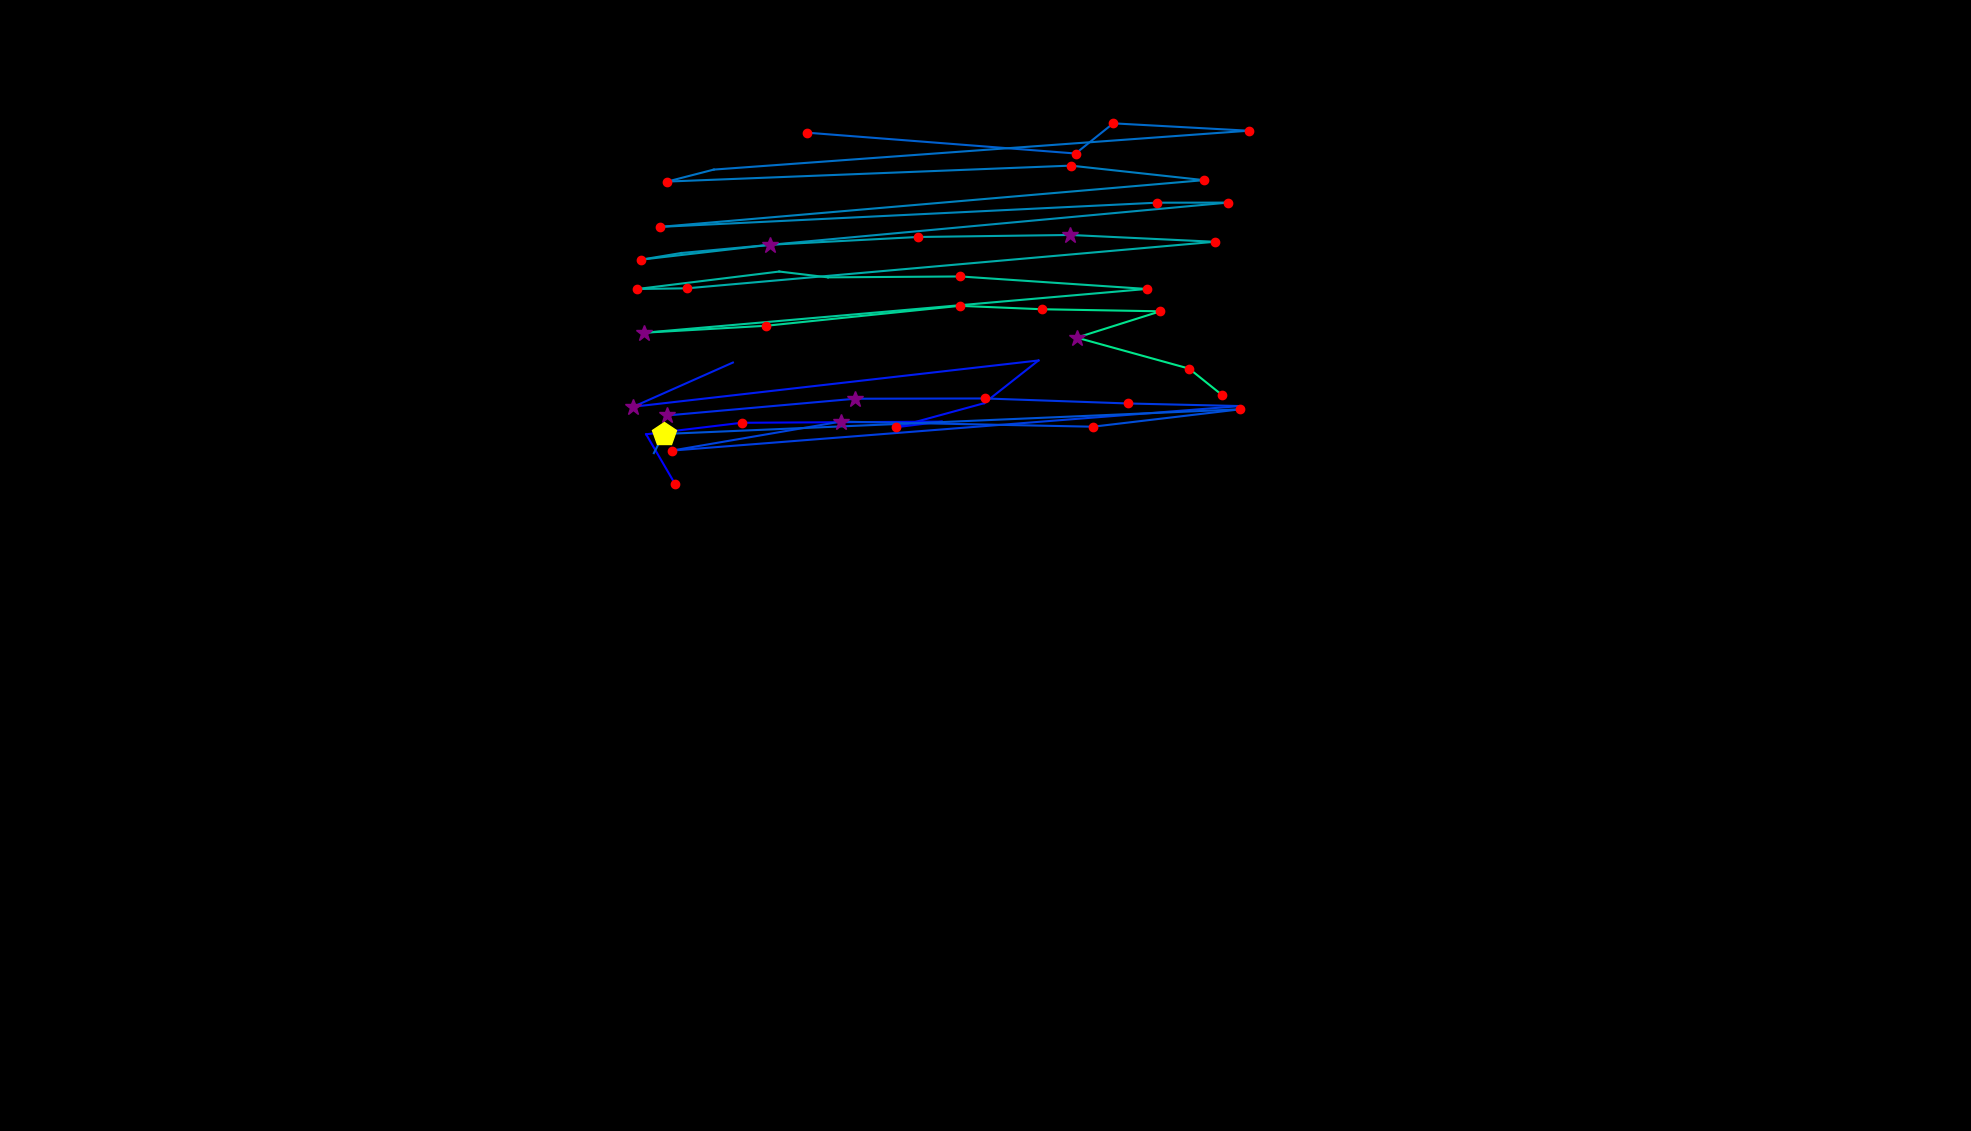

Data behind this chart, as committed beside it:
, fixation_id, timestamp, avg_gaze_x, avg_gaze_y, duration
0, 60.0, 17472, 876.6, 840.4, 144.6
1, 61.0, 17725, 839.1, 904.8, 48.2
2, 62.0, 17978, 963.2, 919.8, 216.9
3, 63.0, 18352, 1223, 921.3, 12.05
4, 64.0, 18424, 1164, 914, 132.5
5, 65.0, 18605, 1278, 945.2, 96.4
6, 66.0, 18749, 1349, 1001, 0.0
7, 67.0, 19075, 822.7, 940.7, 277.1
8, 68.0, 19521, 951.8, 998, 60.25
9, 70.0, 20171, 866.7, 929.3, 253
10, 71.0, 20460, 1111, 951, 253
11, 72.0, 20774, 1280, 951.3, 192.8
12, 73.0, 21015, 1465, 944.8, 216.9
13, 74.0, 21280, 1611, 941.5, 108.4
14, 75.0, 21461, 872.5, 883.6, 241
15, 76.0, 21762, 1092, 921.3, 325.3
16, 77.0, 22172, 1419, 914.7, 241
17, 78.0, 22581, 1611, 937.3, 120.5
18, 79.0, 22798, 861.9, 905.2, 433.8
19, 80.0, 23256, 849.2, 880.4, 12.05
20, 90.0, 26546, 1048, 1297, 228.9
21, 91.0, 26811, 1397, 1269, 120.5
22, 92.0, 26955, 1446, 1309, 180.7
23, 93.0, 27172, 1621, 1299, 144.6
24, 94.0, 27425, 927, 1249, 108.4
25, 95.0, 27558, 866.6, 1233, 180.7
26, 96.0, 27811, 1391, 1254, 132.5
27, 97.0, 27967, 1564, 1235, 156.6
28, 98.0, 28245, 857, 1174, 228.9
29, 99.0, 28715, 1502, 1206, 132.5
30, 100.0, 28871, 1595, 1206, 144.6
31, 101.0, 29076, 884.5, 1140, 96.4
32, 102.0, 29197, 832.6, 1132, 204.8
33, 103.0, 29425, 1000, 1151, 277.1
34, 104.0, 29751, 1192, 1161, 228.9
35, 105.0, 30124, 1390, 1164, 289.2
36, 106.0, 30450, 1578, 1155, 192.8
37, 107.0, 30679, 892.4, 1094, 144.6
38, 108.0, 30847, 827.5, 1093, 241
39, 109.0, 31112, 1012, 1116, 96.4
40, 110.0, 31378, 1075, 1109, 108.4
41, 111.0, 31534, 1247, 1110, 192.8
42, 112.0, 31859, 1489, 1094, 156.6
43, 113.0, 32076, 836.6, 1037, 265.1
44, 114.0, 32390, 995, 1046, 241
45, 115.0, 32727, 1246, 1072, 156.6
46, 116.0, 32944, 1354, 1067, 132.5
47, 117.0, 33149, 1507, 1065, 120.5
48, 118.0, 33318, 1398, 1030, 325.3
49, 119.0, 33691, 1544, 990.1, 144.6
50, 120.0, 33860, 1587, 956.2, 144.6
51, 122.0, 34896, 1201, 808.8, 84.35
52, 143.0, 41090, 1105, 795.1, 108.4
